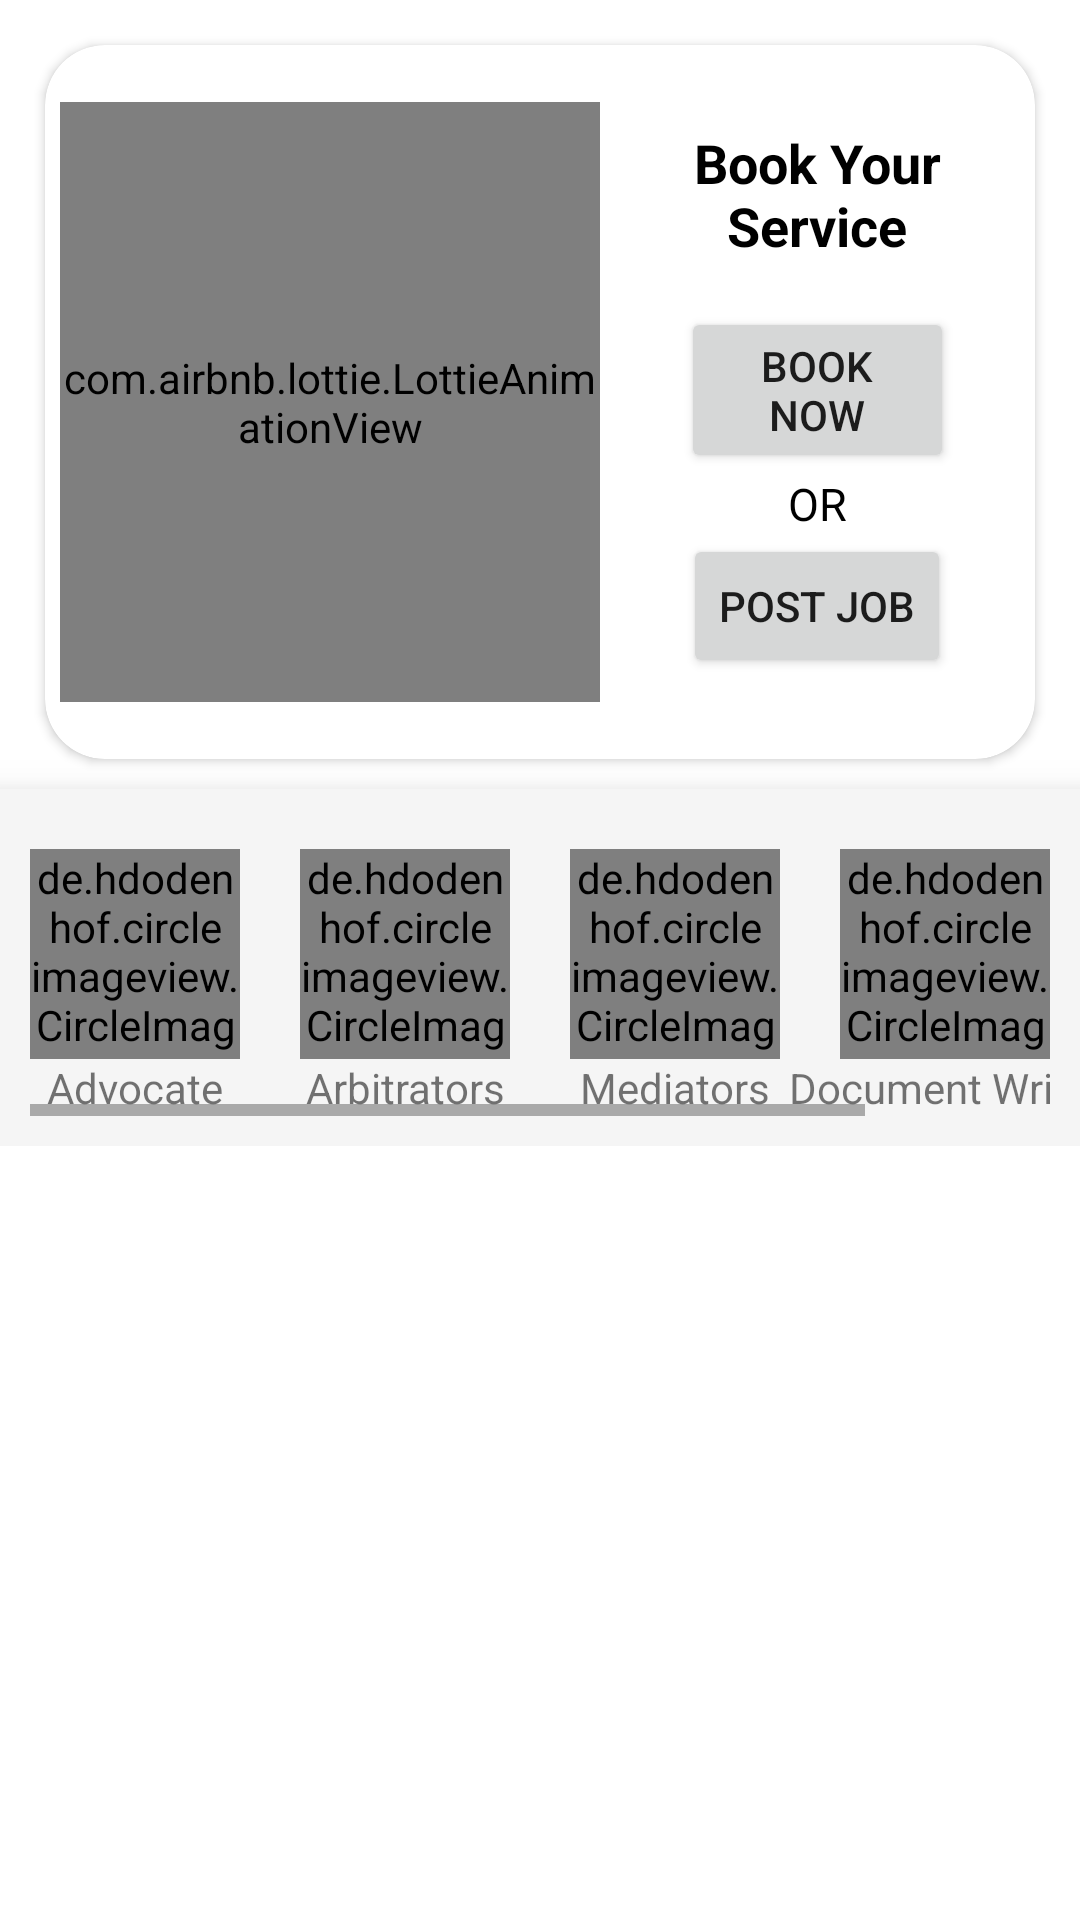

Layout XML and referenced resources for this Android screen:
<!-- AndroidManifest.xml: application theme Theme.LegalBridge -->
<!-- res/layout/fragment_home.xml -->
<?xml version="1.0" encoding="utf-8"?>
<ScrollView
    xmlns:android="http://schemas.android.com/apk/res/android"
    xmlns:app="http://schemas.android.com/apk/res-auto"
    xmlns:tools="http://schemas.android.com/tools"
    android:layout_width="match_parent"
    android:layout_height="match_parent"
    tools:context=".ui.home.HomeFragment"
    >

<androidx.constraintlayout.widget.ConstraintLayout
    android:layout_width="match_parent"
    android:layout_height="match_parent"
 >


    <androidx.cardview.widget.CardView
        android:id="@+id/cd_heading"
        android:layout_width="match_parent"
        android:layout_height="wrap_content"
        app:cardCornerRadius="20dp"
        android:elevation="20dp"
        android:padding="20dp"
        android:layout_margin="15dp"
        app:layout_constraintTop_toTopOf="parent"
        app:layout_constraintEnd_toStartOf="parent"
        app:layout_constraintEnd_toEndOf="parent"
        >


        <LinearLayout
            android:layout_width="match_parent"
            android:layout_height="match_parent"
            android:orientation="horizontal"
            >

            <com.airbnb.lottie.LottieAnimationView
                android:id="@+id/lottie_lawyer_ani"
                android:layout_width="180dp"
                android:layout_height="200dp"
                android:layout_marginLeft="5dp"
                android:layout_gravity="center"
                app:lottie_autoPlay="true"
                app:lottie_loop="true"
                app:lottie_rawRes="@raw/lawyer_animation" />

            <LinearLayout
                android:layout_width="match_parent"
                android:layout_height="wrap_content"
                android:orientation="vertical"
                android:layout_margin="15dp"
                android:padding="12dp"
                >


            <TextView
                android:layout_width="wrap_content"
                android:layout_height="wrap_content"
                android:text="Book Your Service Now"
                android:maxLines="2"
                android:textStyle="bold"
                android:textColor="@color/black"
                android:textAlignment="center"
                android:textSize="18sp"
                android:layout_marginBottom="5dp"
                />


                <Button
                    android:gravity="center"
                    android:layout_gravity="center"
                    android:layout_width="wrap_content"
                    android:layout_height="wrap_content"
                    android:layout_marginTop="10dp"
                    android:text="Book Now"
                    />

                <TextView
                    android:layout_width="wrap_content"
                    android:layout_height="wrap_content"
                    android:text="OR"
                    android:maxLines="2"
                   android:layout_gravity="center"
                    android:textColor="@color/black"
                    android:textAlignment="center"
                    android:textSize="15sp"
                    />

                <Button
                    android:gravity="center"
                    android:layout_gravity="center"
                    android:layout_width="wrap_content"
                    android:layout_height="wrap_content"
                    android:text="Post Job"
                    />

            </LinearLayout>

        </LinearLayout>


    </androidx.cardview.widget.CardView>




    <HorizontalScrollView
            android:id="@+id/cl_getServices"
            android:layout_width="match_parent"
            android:layout_height="wrap_content"
            app:layout_constraintTop_toBottomOf="@id/cd_heading"
            app:layout_constraintStart_toStartOf="parent"
            app:layout_constraintEnd_toEndOf="parent"
            android:background="#F5F5F5"
            android:elevation="10dp"
            android:padding="10dp"
        android:layout_marginTop="10dp"
            >

            <androidx.constraintlayout.widget.ConstraintLayout
                android:layout_width="match_parent"
                android:layout_height="match_parent"
                android:orientation="horizontal"
                >

        <de.hdodenhof.circleimageview.CircleImageView
            android:layout_marginTop="10dp"
            android:id="@+id/circularContainer_advocate"
            android:layout_width="70dp"
            android:layout_height="70dp"
            app:layout_constraintTop_toTopOf="parent"
            app:layout_constraintStart_toStartOf="parent"
            app:layout_constraintEnd_toStartOf="@id/circularContainer_arbitrators"
            android:src="@drawable/advocate_icon"
            android:foreground="?attr/selectableItemBackground"
            />


        <TextView
            android:id="@+id/txt_advocate"
            android:layout_width="wrap_content"
            android:layout_height="wrap_content"
            android:text="Advocate"
            app:layout_constraintStart_toStartOf="@id/circularContainer_advocate"
            app:layout_constraintTop_toBottomOf="@id/circularContainer_advocate"
            app:layout_constraintEnd_toEndOf="@id/circularContainer_advocate"
            />



        <de.hdodenhof.circleimageview.CircleImageView
            android:layout_marginTop="10dp"
            android:id="@+id/circularContainer_arbitrators"
            android:layout_width="70dp"
            android:layout_height="70dp"
            android:layout_marginStart="20dp"
            app:layout_constraintTop_toTopOf="parent"
            app:layout_constraintStart_toEndOf="@id/circularContainer_advocate"
            app:layout_constraintEnd_toStartOf="@id/circularContainer_mediators"
            android:src="@drawable/arbitrators"
            />


        <TextView
            android:id="@+id/txt_arbitrators"
            android:layout_width="wrap_content"
            android:layout_height="wrap_content"
            android:text="Arbitrators"
            app:layout_constraintStart_toStartOf="@id/circularContainer_arbitrators"
            app:layout_constraintEnd_toEndOf="@id/circularContainer_arbitrators"
            app:layout_constraintTop_toBottomOf="@id/circularContainer_arbitrators"
            />




        <de.hdodenhof.circleimageview.CircleImageView
            android:layout_marginTop="10dp"
            android:id="@+id/circularContainer_mediators"
            android:layout_width="70dp"
            android:layout_height="70dp"
            android:layout_marginStart="20dp"
            app:layout_constraintTop_toTopOf="parent"
            app:layout_constraintStart_toEndOf="@id/circularContainer_arbitrators"
            app:layout_constraintEnd_toStartOf="@id/circularContainer_document_writer"
            android:src="@drawable/mediators_icon"
            />



        <TextView
            android:id="@+id/txt_mediators"
            android:layout_width="wrap_content"
            android:layout_height="wrap_content"
            android:text="Mediators"
            app:layout_constraintEnd_toEndOf="@id/circularContainer_mediators"
            app:layout_constraintStart_toStartOf="@id/circularContainer_mediators"
            app:layout_constraintTop_toBottomOf="@id/circularContainer_mediators" />




        <de.hdodenhof.circleimageview.CircleImageView
            android:layout_marginTop="10dp"
            android:id="@+id/circularContainer_document_writer"
            android:layout_width="70dp"
            android:layout_height="70dp"
            android:layout_marginStart="20dp"
            app:layout_constraintTop_toTopOf="parent"
            app:layout_constraintStart_toEndOf="@+id/circularContainer_mediators"
            app:layout_constraintEnd_toStartOf="@id/circularContainer_notaries"
            android:src="@drawable/document_writer_icon"
            />





        <TextView
            android:id="@+id/txt_document_writer"
            android:layout_width="wrap_content"
            android:layout_height="wrap_content"
            android:text="Document Writer"
            android:textAlignment="center"
            app:layout_constraintStart_toStartOf="@id/circularContainer_document_writer"
            app:layout_constraintEnd_toEndOf="@id/circularContainer_document_writer"
            app:layout_constraintTop_toBottomOf="@id/circularContainer_document_writer"
            />





        <de.hdodenhof.circleimageview.CircleImageView
            android:layout_marginTop="10dp"
            android:id="@+id/circularContainer_notaries"
            android:layout_width="70dp"
            android:layout_height="70dp"
            android:layout_marginStart="20dp"
            app:layout_constraintTop_toTopOf="parent"
            app:layout_constraintStart_toEndOf="@id/circularContainer_document_writer"
            app:layout_constraintEnd_toEndOf="parent"
    android:src="@drawable/notaries_icon"
            />


        <TextView
            android:id="@+id/txt_notaries"
            android:layout_width="wrap_content"
            android:layout_height="wrap_content"
            android:text="Notaries"
            app:layout_constraintStart_toStartOf="@id/circularContainer_notaries"
            app:layout_constraintEnd_toEndOf="@id/circularContainer_notaries"
            app:layout_constraintTop_toBottomOf="@id/circularContainer_notaries"

            />

            </androidx.constraintlayout.widget.ConstraintLayout>

    </HorizontalScrollView>












    



















































</androidx.constraintlayout.widget.ConstraintLayout>

</ScrollView>
<!-- resources referenced by this layout -->
<resources>
  <color name="black">#FF000000</color>
  <!-- drawable advocate_icon: png bitmap (drawable, 14100 bytes) -->
  <!-- drawable arbitrators: png bitmap (drawable, 34130 bytes) -->
  <!-- drawable document_writer_icon: png bitmap (drawable, 36549 bytes) -->
  <!-- drawable mediators_icon: png bitmap (drawable, 24119 bytes) -->
  <!-- drawable notaries_icon: png bitmap (drawable, 45055 bytes) -->
  <style name="Theme.LegalBridge" parent="Theme.MaterialComponents.DayNight.NoActionBar">
          
          <item name="colorPrimary">@color/brown</item>
          <item name="colorPrimaryVariant">@color/brown_1</item>
          <item name="colorOnPrimary">@color/white</item>
          
          <item name="colorSecondary">@color/teal</item>
          <item name="colorSecondaryVariant">@color/teal_700</item>
          <item name="colorOnSecondary">@color/black</item>
          
          <item name="android:statusBarColor">?attr/colorPrimaryVariant</item>
          
      </style>
  <color name="brown">#3F2305</color>
  <color name="brown_1">#3F2305</color>
  <color name="white">#FFFFFFFF</color>
  <color name="teal">#000000</color>
  <color name="teal_700">#FF018786</color>
</resources>
